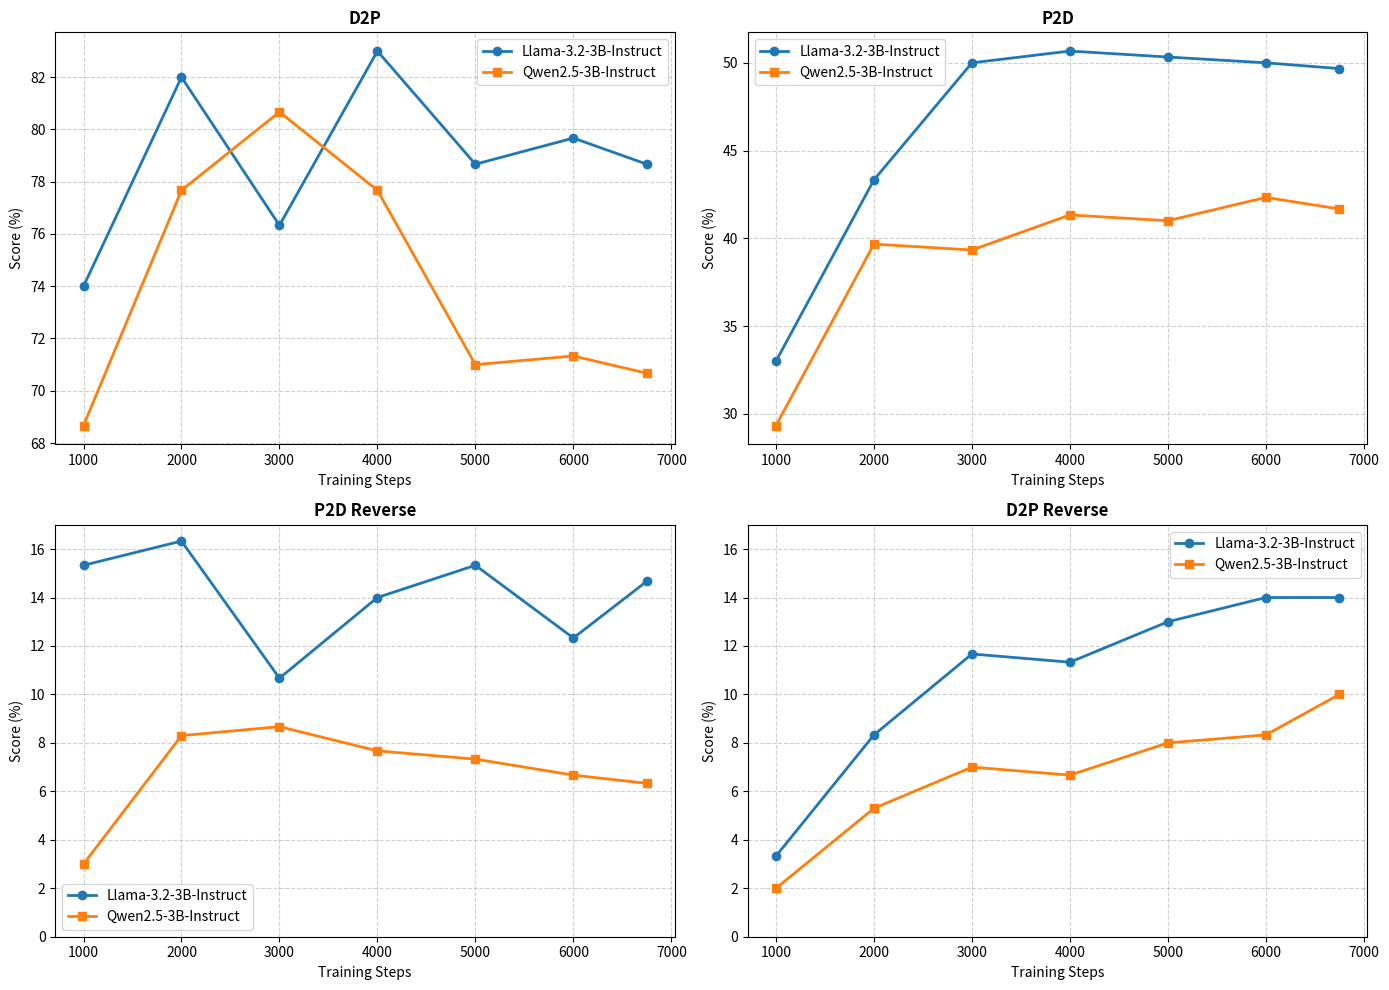

Python code for this plot:
import matplotlib.pyplot as plt
import numpy as np

# Data from your table
models = ['Llama-3.2-3B-Instruct', 'Qwen2.5-3B-Instruct']
steps = [1000, 2000, 3000, 4000, 5000, 6000, 6750]

# Metrics data: [d2p, p2d, p2d_reverse, d2p_reverse]
llama_data = np.array([
    [74, 33, 15.33, 3.33],
    [82, 43.33, 16.33, 8.33],
    [76.33, 50, 10.67, 11.67],
    [83, 50.67, 14, 11.33],
    [78.67, 50.33, 15.33, 13],
    [79.67, 50, 12.33, 14],
    [78.67, 49.67, 14.67, 14]
])

qwen_data = np.array([
    [68.67, 29.33, 3, 2],
    [77.67, 39.67, 8.3, 5.3],
    [80.67, 39.33, 8.67, 7],
    [77.67, 41.33, 7.67, 6.67],
    [71, 41, 7.33, 8],
    [71.33, 42.33, 6.67, 8.33],
    [70.67, 41.67, 6.33, 10]  
])

# Create figure with 4 subplots
fig, axes = plt.subplots(2, 2, figsize=(14, 10))
# fig.suptitle('Exact Match Scores Across Training Steps', fontsize=16)

metrics = ['D2P', 'P2D', 'P2D Reverse', 'D2P Reverse']
colors = ['#1f77b4', '#ff7f0e']  # Colorblind-friendly palette

# Plot each metric
for i, ax in enumerate(axes.flat):
    metric = metrics[i]
    ax.set_title(metric, fontweight='bold')
    ax.set_xlabel('Training Steps')
    ax.set_ylabel('Score (%)')
    ax.grid(True, linestyle='--', alpha=0.6)
    
    # Plot data
    ax.plot(steps, [x[i] for x in llama_data], 
            marker='o', color=colors[0], linewidth=2, 
            label='Llama-3.2-3B-Instruct')
    ax.plot(steps, [x[i] for x in qwen_data], 
            marker='s', color=colors[1], linewidth=2,
            label='Qwen2.5-3B-Instruct')
    
    # Special handling for reverse metrics (0 values)
    if 'Reverse' in metric:
        ax.set_ylim(0, 17)  # Focus on the relevant range
    
    ax.legend()

plt.tight_layout()
plt.savefig('combined.png', dpi=300, bbox_inches='tight')
plt.show()
